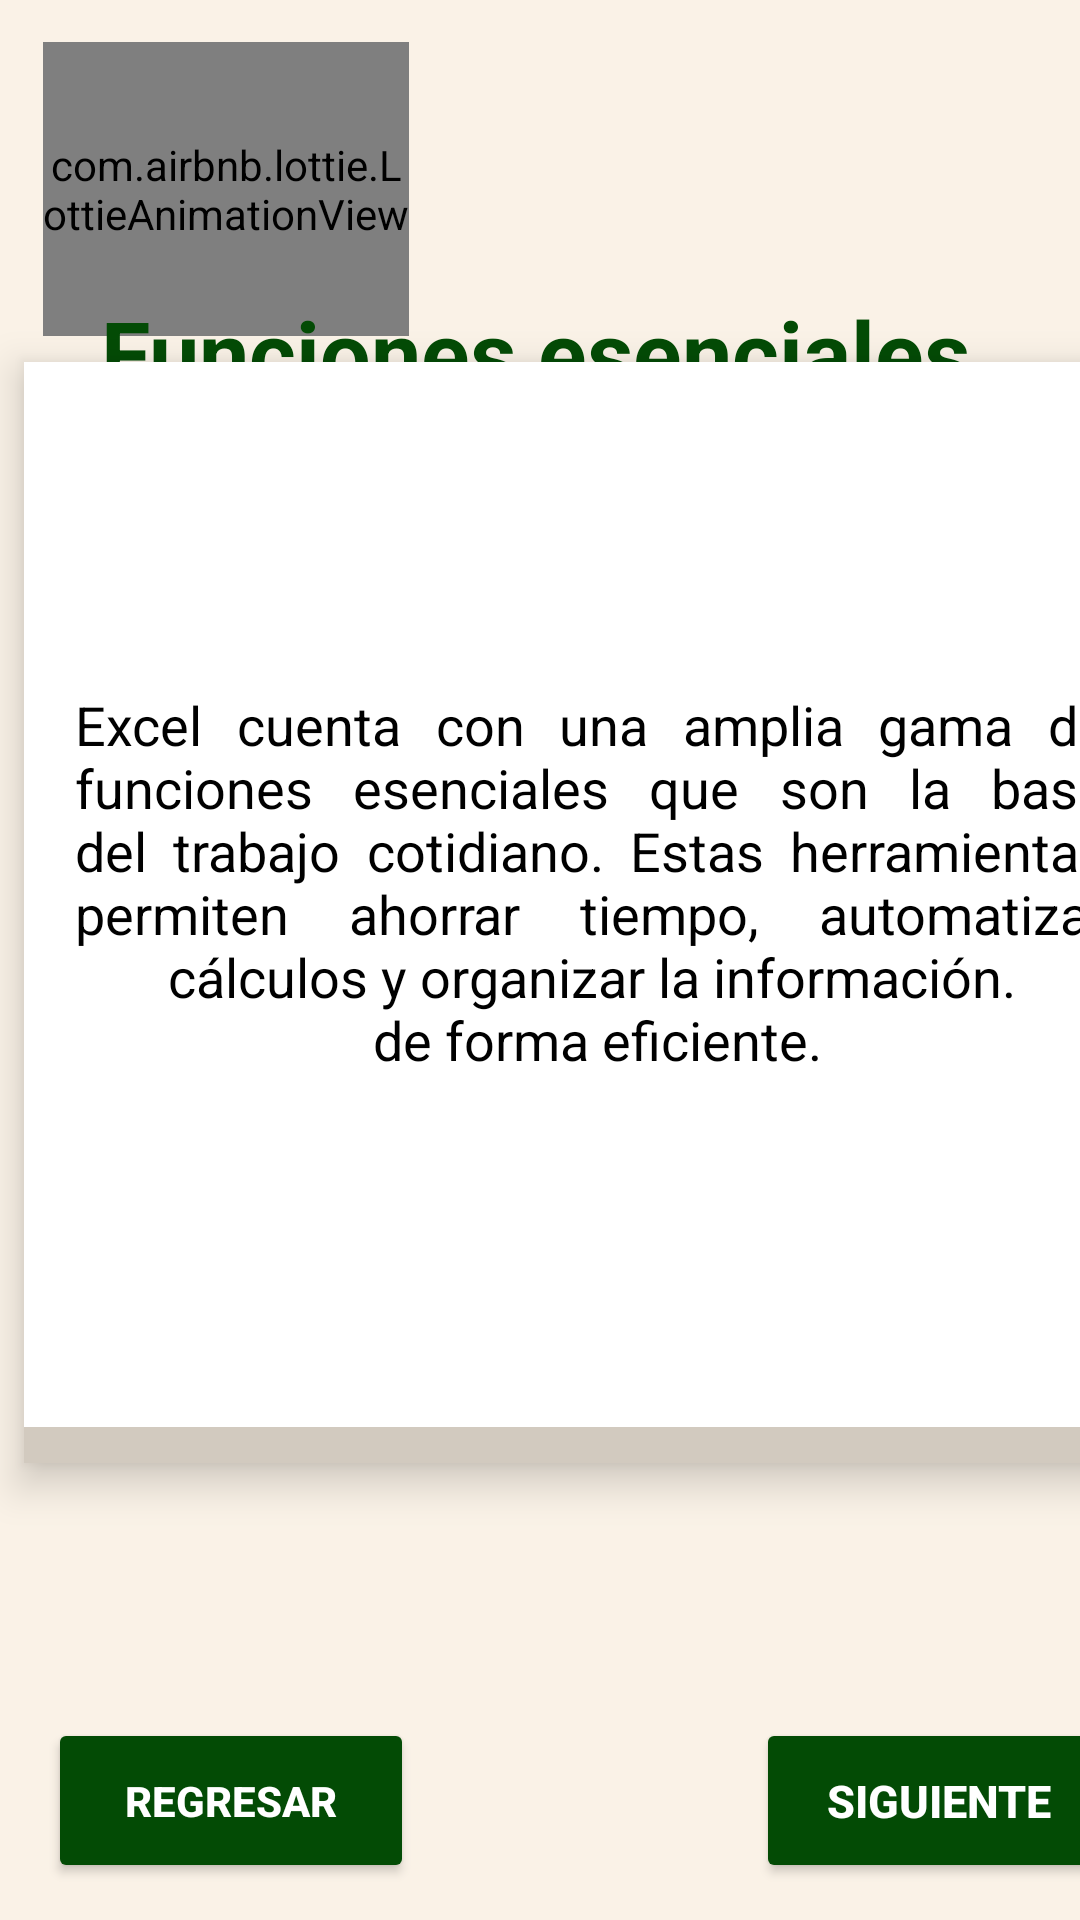

Reconstruct the res/layout file that produces this screen, plus the resources it refers to.
<!-- AndroidManifest.xml: application theme Theme.TecnoSchoolApp -->
<!-- res/layout/activity_funciones_esenciales.xml -->
<?xml version="1.0" encoding="utf-8"?>
<androidx.constraintlayout.widget.ConstraintLayout xmlns:android="http://schemas.android.com/apk/res/android"
    xmlns:app="http://schemas.android.com/apk/res-auto"
    xmlns:tools="http://schemas.android.com/tools"
    android:id="@+id/main"
    android:layout_width="match_parent"
    android:layout_height="match_parent"
    tools:context=".Funciones_Esenciales"
    android:background="@drawable/crema">

    <com.airbnb.lottie.LottieAnimationView
        android:id="@+id/lottieAnimationView"
        android:layout_width="122dp"
        android:layout_height="98dp"
        app:layout_constraintBottom_toBottomOf="parent"
        app:layout_constraintEnd_toEndOf="parent"
        app:layout_constraintHorizontal_bias="0.06"
        app:layout_constraintStart_toStartOf="parent"
        app:layout_constraintTop_toTopOf="parent"
        app:layout_constraintVertical_bias="0.026"
        app:lottie_autoPlay="true"
        app:lottie_fileName="Excel.json"
        app:lottie_imageAssetsFolder="assets"
        app:lottie_loop="true" />

    <TextView
        android:id="@+id/textView29"
        android:layout_width="wrap_content"
        android:layout_height="wrap_content"
        android:text="@string/name_Funciones"
        android:textColor="@color/VERDE"
        android:textSize="30sp"
        android:textStyle="bold"
        app:layout_constraintBottom_toBottomOf="parent"
        app:layout_constraintEnd_toEndOf="parent"
        app:layout_constraintHorizontal_bias="0.483"
        app:layout_constraintStart_toStartOf="parent"
        app:layout_constraintTop_toTopOf="parent"
        app:layout_constraintVertical_bias="0.162" />

    <FrameLayout
        android:id="@+id/card_atajo"
        android:layout_width="378dp"
        android:layout_height="367dp"
        android:layout_margin="8dp"
        android:layout_marginStart="4dp"
        android:background="@drawable/cafe"
        android:clickable="true"
        android:elevation="8dp"
        android:focusable="true"
        app:layout_constraintBottom_toBottomOf="parent"
        app:layout_constraintStart_toStartOf="parent"
        app:layout_constraintTop_toTopOf="parent"
        app:layout_constraintVertical_bias="0.439">


        <LinearLayout
            android:id="@+id/parte_trasera"
            android:layout_width="match_parent"
            android:layout_height="match_parent"

            android:gravity="center"
            android:orientation="vertical"
            android:visibility="gone">


        </LinearLayout>

        <LinearLayout
            android:id="@+id/parte_frontal"
            android:layout_width="match_parent"
            android:layout_height="355dp"
            android:background="@color/design_default_color_on_primary"
            android:gravity="center"
            android:orientation="vertical">

            <TextView
                android:id="@+id/texto"
                android:layout_width="344dp"
                android:layout_height="230dp"
                android:layout_marginBottom="8dp"
                android:gravity="center"
                android:justificationMode="inter_word"
                android:text="@string/name_esenciales"
                android:textColor="@android:color/black"
                android:textSize="18sp"
                android:textStyle="normal" />


        </LinearLayout>


    </FrameLayout>

    <Button
        android:id="@+id/btnRegresar2"
        android:layout_width="122dp"
        android:layout_height="55dp"
        android:layout_marginStart="16dp"
        android:backgroundTint="@color/VERDE"
        android:text="@string/name_Regresar"
        android:textColor="@color/white"
        android:textStyle="bold"
        app:layout_constraintBottom_toBottomOf="parent"
        app:layout_constraintStart_toStartOf="parent"
        app:layout_constraintTop_toTopOf="parent"
        app:layout_constraintVertical_bias="0.979" />

    <Button
        android:id="@+id/btnSiguiente"
        android:layout_width="122dp"
        android:layout_height="55dp"
        android:layout_marginStart="252dp"
        android:backgroundTint="@color/VERDE"
        android:text="@string/name_siguiente"
        android:textColor="@color/white"
        android:textSize="15sp"
        android:textStyle="bold"
        app:layout_constraintBottom_toBottomOf="parent"
        app:layout_constraintStart_toStartOf="parent"
        app:layout_constraintTop_toTopOf="parent"
        app:layout_constraintVertical_bias="0.979" />

</androidx.constraintlayout.widget.ConstraintLayout>
<!-- resources referenced by this layout -->
<resources>
  <color name="VERDE">#034B05</color>
  <color name="white">#FFFFFF</color>
  <!-- drawable cafe: jpeg bitmap (drawable, 3702 bytes) -->
  <!-- drawable crema: jpeg bitmap (drawable, 10116 bytes) -->
  <string name="name_Funciones">Funciones esenciales</string>
  <string name="name_Regresar">Regresar</string>
  <string name="name_esenciales">Excel cuenta con una amplia gama de funciones esenciales que son la base del
          trabajo cotidiano. Estas herramientas permiten ahorrar tiempo, automatizar cálculos y organizar la información.\n
          de forma eficiente.
      </string>
  <string name="name_siguiente">Siguiente</string>
  <style name="Theme.TecnoSchoolApp" parent="Base.Theme.TecnoSchoolApp" />
  <style name="Base.Theme.TecnoSchoolApp" parent="Theme.Material3.DayNight.NoActionBar">
          
          
      </style>
</resources>
